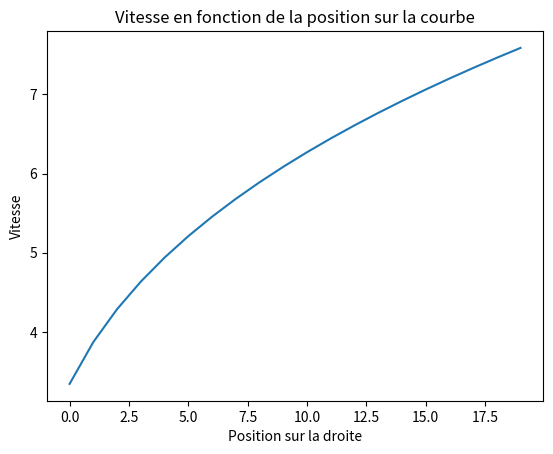

Generate this figure with matplotlib:
import numpy as np
from matplotlib import pyplot as plt

Temps_total = 0
G = 10
dx = 1
dy = -1/3
theta = np.arctan(dy/dx)
list_t1 = list()
list_t2 = list()
list_t3 = list()
list_t4 = list()


def calcTiming(plist_x, plist_v):
    t = 0
    vk = 0
    for val in plist_x:
        delta_x = (vk * np.cos(theta)) ** 2 - 2 * dx * G * np.cos(theta) * np.sin(theta)
        delta_y = (vk * np.sin(theta)) ** 2 - 2 * dy * G * (np.sin(theta) ** 2)
        t1 = (vk*np.cos(theta) + np.sqrt(delta_x))/(G*np.cos(theta)*np.sin(theta))
        t2 = (-vk*np.cos(theta) + np.sqrt(delta_x))/(-G*np.cos(theta)*np.sin(theta))
        t3 = (vk*np.sin(theta) + np.sqrt(delta_y))/(G*(np.sin(theta)**2))
        t4 = (-vk*np.sin(theta) + np.sqrt(delta_y))/(-G*(np.sin(theta)**2))
        if (abs(t2 - t3) <= 0.001 or abs(t2 - t4) <= 0.001) and t2 > 0:
            tsol = t2
        else:
            tsol = t1
        list_t1.append(t1)
        list_t2.append(t2)
        list_t3.append(t3)
        list_t4.append(t4)
        vk = np.sqrt((G ** 2) * (np.sin(theta)**2) * tsol - 2 * G * tsol * (np.cos(theta)**2 * np.sin(theta) + np.sin(theta) ** 2) + vk**2)
        plist_v.append(vk)
        t += tsol
    return t


list_x = [i for i in range(20)]
list_v = []

calcTiming(list_x, list_v)

array_x = np.array(list_x)
array_v = np.array(list_v)

plt.plot(array_x, array_v)
plt.title("Vitesse en fonction de la position sur la courbe")
plt.xlabel("Position sur la droite")
plt.ylabel("Vitesse")
plt.show()
